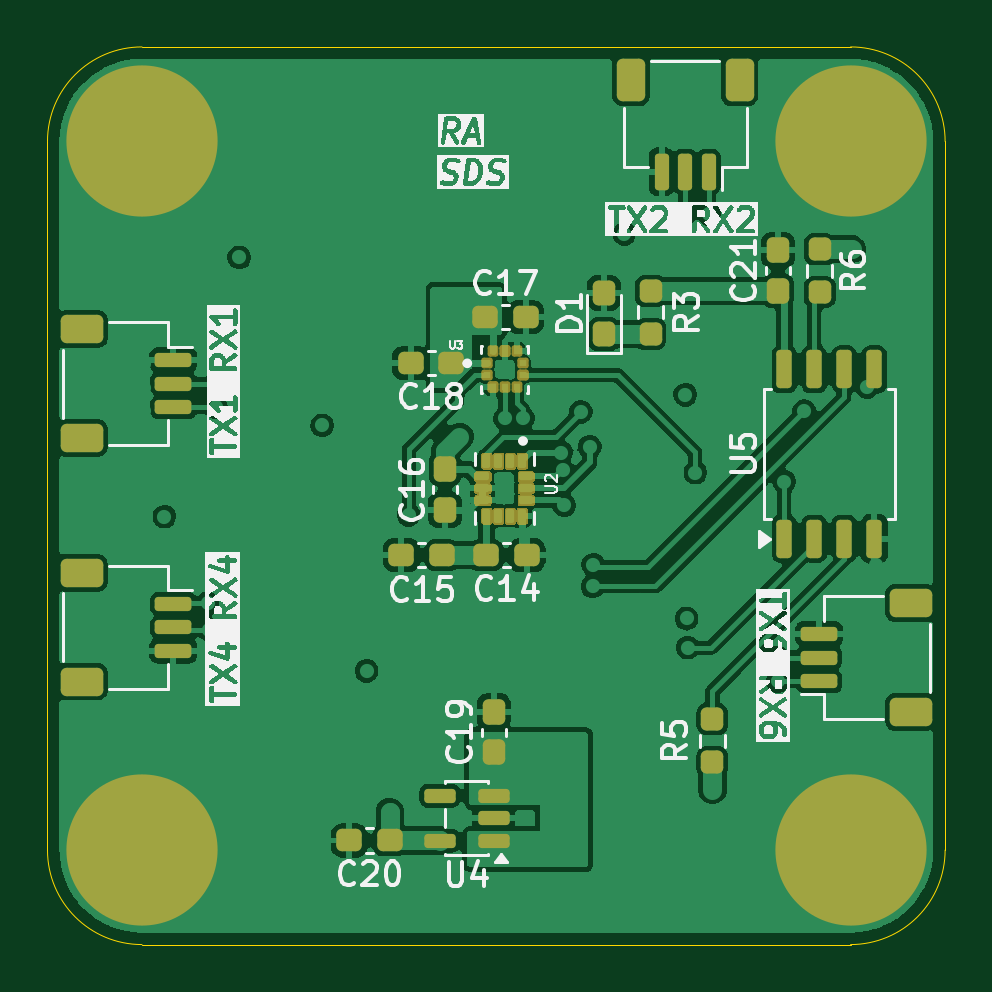
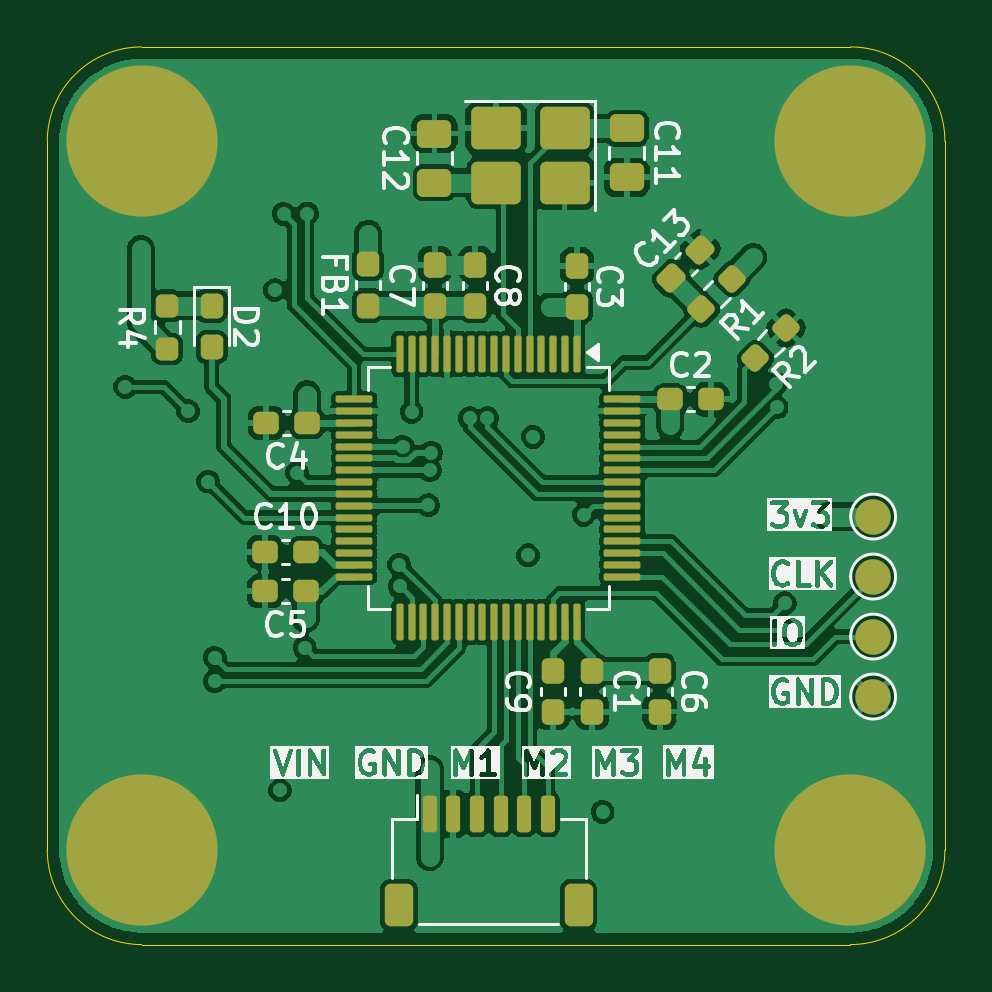
Circuit board: 9 layer files. Board 38.0 x 38.0 mm.
- bottom_copper: STM32F405_Flight_Controller_Rev2-B_Cu.gbr (149472 bytes)
- bottom_mask: STM32F405_Flight_Controller_Rev2-B_Mask.gbr (6383 bytes)
- bottom_silk: STM32F405_Flight_Controller_Rev2-B_Silkscreen.gbr (87372 bytes)
- outline: STM32F405_Flight_Controller_Rev2-Edge_Cuts.gbr (1018 bytes)
- top_copper: STM32F405_Flight_Controller_Rev2-F_Cu.gbr (177644 bytes)
- top_mask: STM32F405_Flight_Controller_Rev2-F_Mask.gbr (93004 bytes)
- top_silk: STM32F405_Flight_Controller_Rev2-F_Silkscreen.gbr (84738 bytes)
- inner_copper: STM32F405_Flight_Controller_Rev2-In1_Cu.gbr (50120 bytes)
- inner_copper: STM32F405_Flight_Controller_Rev2-In2_Cu.gbr (191828 bytes)

=== bottom_copper: STM32F405_Flight_Controller_Rev2-B_Cu.gbr (149472 bytes, source omitted) ===
=== bottom_mask: STM32F405_Flight_Controller_Rev2-B_Mask.gbr (6383 bytes, source omitted) ===
=== bottom_silk: STM32F405_Flight_Controller_Rev2-B_Silkscreen.gbr (87372 bytes, source omitted) ===
=== outline: STM32F405_Flight_Controller_Rev2-Edge_Cuts.gbr ===
%TF.GenerationSoftware,KiCad,Pcbnew,10.0.1*%
%TF.CreationDate,2026-07-05T00:26:41+05:30*%
%TF.ProjectId,STM32F405_Flight_Controller_Rev2,53544d33-3246-4343-9035-5f466c696768,2*%
%TF.SameCoordinates,Original*%
%TF.FileFunction,Profile,NP*%
%FSLAX46Y46*%
G04 Gerber Fmt 4.6, Leading zero omitted, Abs format (unit mm)*
G04 Created by KiCad (PCBNEW 10.0.1) date 2026-07-05 00:26:41*
%MOMM*%
%LPD*%
G01*
G04 APERTURE LIST*
%TA.AperFunction,Profile*%
%ADD10C,0.050000*%
%TD*%
G04 APERTURE END LIST*
D10*
X142421573Y-71078427D02*
G75*
G02*
X146421573Y-67078373I4000027J27D01*
G01*
X142421574Y-101078427D02*
X142421573Y-71078427D01*
X146421573Y-67078427D02*
X176421573Y-67078427D01*
X146421573Y-105078427D02*
G75*
G02*
X142421573Y-101078427I27J4000027D01*
G01*
X176421573Y-67078427D02*
G75*
G02*
X180421573Y-71078427I27J-3999973D01*
G01*
X176421573Y-105078427D02*
X146421573Y-105078427D01*
X180421573Y-71078427D02*
X180421573Y-101078427D01*
X180421573Y-101078427D02*
G75*
G02*
X176421573Y-105078373I-3999973J27D01*
G01*
M02*

=== top_copper: STM32F405_Flight_Controller_Rev2-F_Cu.gbr (177644 bytes, source omitted) ===
=== top_mask: STM32F405_Flight_Controller_Rev2-F_Mask.gbr (93004 bytes, source omitted) ===
=== top_silk: STM32F405_Flight_Controller_Rev2-F_Silkscreen.gbr (84738 bytes, source omitted) ===
=== inner_copper: STM32F405_Flight_Controller_Rev2-In1_Cu.gbr (50120 bytes, source omitted) ===
=== inner_copper: STM32F405_Flight_Controller_Rev2-In2_Cu.gbr (191828 bytes, source omitted) ===
